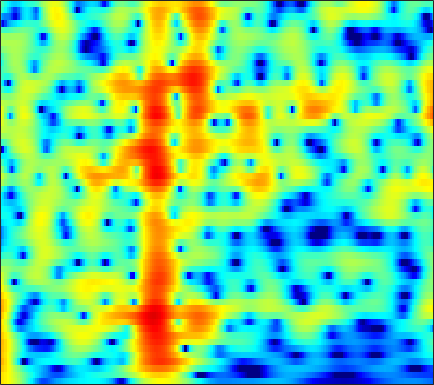

The data file committed next to this chart (first rows):
6.0783, 5.834, 5.4338, 4.9477, 4.5252, 3.8841, 3.1531, 2.5435, 1.6437, 0.63914, -0.47706, -1.3916, -2.7219, -4.1808, -5.3582, -7.0326, -8.7688, -10.039, -11.497, -12.366, -12.469, -12.134, -11.402, -10.573
6.254, 5.942, 5.449, 4.874, 4.39, 3.679, 2.898, 2.271, 1.385, 0.4526, -0.5186, -1.266, -2.277, -3.294, -4.052, -5.046, -6.014, -6.719, -7.627, -8.499, -9.336, -9.938, -10.69, -11.34
7.331, 6.837, 6.067, 5.175, 4.43, 3.345, 2.172, 1.252, 0.001321, -1.228, -2.376, -3.152, -4.055, -4.793, -5.259, -5.806, -6.327, -6.736, -7.351, -8.091, -9.011, -9.858, -11.26, -13.02
8.239, 7.541, 6.42, 5.059, 3.859, 1.974, -0.3177, -2.392, -5.871, -10.84, -20.22, -28.71, -15.48, -11.11, -9.247, -7.648, -6.638, -6.125, -5.664, -5.381, -5.227, -5.17, -5.14, -5.137
7.705, 7.032, 5.974, 4.735, 3.694, 2.171, 0.5225, -0.7595, -2.455, -4.002, -5.257, -5.955, -6.574, -6.926, -7.08, -7.204, -7.258, -7.272, -7.236, -7.123, -6.928, -6.708, -6.324, -5.857
7.894, 7.268, 6.3, 5.189, 4.268, 2.932, 1.483, 0.3308, -1.284, -2.968, -4.72, -6.07, -7.879, -9.626, -10.82, -12.11, -12.95, -13.35, -13.67, -13.91, -14.14, -14.17, -13.73, -12.54
8.08, 7.428, 6.42, 5.261, 4.303, 2.913, 1.395, 0.1631, -1.617, -3.608, -5.904, -7.891, -11.06, -15.2, -19.37, -25.47, -22.43, -19.31, -16.9, -15.95, -16.18, -16.93, -18.11, -17.75
7.496, 6.72, 5.534, 4.193, 3.107, 1.579, 0.006945, -1.167, -2.684, -4.112, -5.421, -6.322, -7.399, -8.253, -8.678, -8.935, -8.892, -8.709, -8.284, -7.735, -7.204, -6.837, -6.223, -5.352
6.755, 5.72, 4.093, 2.157, 0.4877, -2.022, -4.778, -6.86, -9.149, -10.1, -9.726, -9.057, -8.118, -7.259, -6.667, -5.881, -5.087, -4.501, -3.765, -3.07, -2.332, -1.812, -1.182, -0.5657
6.631, 5.417, 3.481, 1.122, -0.9555, -4.215, -8.135, -11.47, -15.49, -15.92, -13.77, -12.07, -10.08, -8.305, -7.149, -5.781, -4.537, -3.673, -2.616, -1.759, -0.9591, -0.3685, 0.3388, 0.9015
7.69, 6.534, 4.745, 2.668, 0.9047, -1.764, -4.741, -7.093, -10.27, -13.56, -16.29, -16.38, -14.11, -11.27, -9.337, -7.179, -5.453, -4.382, -3.11, -2.047, -1.256, -0.7916, -0.2617, 0.1412
8.699, 7.717, 6.195, 4.431, 2.95, 0.7464, -1.729, -3.759, -6.617, -9.496, -11.71, -12.28, -11.7, -10.61, -9.846, -8.776, -7.559, -6.643, -5.432, -4.159, -3.056, -2.529, -2.195, -2.205
8.36, 7.537, 6.275, 4.878, 3.771, 2.2, 0.498, -0.8209, -2.52, -4.142, -5.875, -7.285, -9.174, -11.34, -13.61, -17.52, -17.88, -14.42, -10.35, -7.653, -5.687, -4.571, -3.65, -3.41
7.073, 6.272, 5.095, 3.829, 2.858, 1.584, 0.3631, -0.5231, -1.661, -2.735, -3.813, -4.681, -5.984, -7.358, -8.366, -9.441, -9.439, -8.672, -7.011, -5.239, -3.996, -3.282, -2.461, -1.898
5.394, 4.365, 2.798, 1.026, -0.3421, -1.967, -3.042, -3.426, -3.495, -3.243, -2.862, -2.647, -2.547, -2.472, -2.369, -2.221, -2.013, -1.781, -1.49, -1.092, -0.6475, -0.4041, -0.2058, -0.008829
4.258, 2.998, 0.8837, -1.96, -4.938, -11.42, -40.17, -14.47, -7.651, -4.329, -2.346, -1.303, -0.2431, 0.4881, 0.8675, 1.26, 1.511, 1.634, 1.708, 1.577, 1.374, 1.191, 0.8051, 0.2995
3.314, 2.552, 1.385, 0.07455, -0.9663, -2.138, -2.687, -2.659, -2.111, -1.175, -0.2464, 0.3637, 1.125, 1.75, 2.087, 2.4, 2.562, 2.549, 2.416, 2.037, 1.321, 0.597, -0.6371, -2.404
1.655, 1.452, 1.07, 0.6475, 0.3441, -0.03995, -0.3258, -0.4071, -0.3888, -0.2308, 0.1068, 0.4437, 0.9144, 1.393, 1.747, 2.127, 2.369, 2.405, 2.273, 1.962, 1.286, 0.5351, -0.7381, -2.502
-0.6404, -0.4608, -0.4004, -0.5066, -0.6683, -1.04, -1.554, -1.952, -2.425, -2.755, -2.676, -2.265, -1.415, -0.4027, 0.3839, 1.318, 2.042, 2.453, 2.719, 2.743, 2.577, 2.264, 1.637, 0.9008
-3.798, -3.225, -2.69, -2.53, -2.678, -3.186, -4.207, -5.474, -7.982, -12.01, -16.02, -12.72, -7.397, -3.744, -1.792, 0.1381, 1.516, 2.292, 3.031, 3.39, 3.542, 3.519, 3.274, 2.904
-6.915, -5.956, -4.97, -4.342, -4.135, -4.153, -4.526, -5.109, -6.115, -7.09, -7.336, -6.503, -4.616, -2.529, -1.112, 0.4451, 1.66, 2.318, 2.981, 3.397, 3.512, 3.486, 3.308, 2.926
-8.814, -7.597, -6.285, -5.222, -4.539, -3.889, -3.406, -3.071, -2.752, -2.345, -1.792, -1.32, -0.4945, 0.4025, 1.037, 1.843, 2.534, 2.931, 3.229, 3.388, 3.301, 3.077, 2.648, 1.994
-10.32, -8.758, -6.994, -5.607, -4.705, -3.694, -2.885, -2.297, -1.581, -0.9006, -0.1665, 0.3695, 1.095, 1.813, 2.294, 2.874, 3.291, 3.534, 3.662, 3.534, 3.233, 2.809, 1.999, 0.9571
-10.13, -8.519, -6.909, -5.559, -4.846, -4.078, -3.379, -2.992, -2.353, -1.593, -0.7783, -0.03329, 0.9545, 1.863, 2.527, 3.236, 3.746, 3.949, 4.079, 3.892, 3.411, 2.883, 1.849, 0.5026
-6.877, -6.091, -5.382, -4.927, -4.852, -5.091, -5.542, -6.062, -6.49, -5.921, -4.377, -2.823, -0.749, 1.013, 2.144, 3.306, 4.178, 4.553, 4.78, 4.716, 4.229, 3.679, 2.571, 1.006
-4.657, -4.524, -4.394, -4.752, -5.17, -6.246, -8.247, -10.45, -16.7, -20.05, -10.67, -6.443, -2.836, -0.1581, 1.319, 2.815, 3.863, 4.455, 4.821, 4.905, 4.633, 4.182, 3.312, 2.012
-4.942, -5.013, -5.25, -5.577, -5.905, -6.356, -6.858, -7.121, -7.147, -6.553, -5.251, -4.013, -2.232, -0.5955, 0.4728, 1.686, 2.587, 3.078, 3.575, 3.723, 3.706, 3.489, 3.041, 2.395
-5.551, -5.988, -6.8, -7.383, -7.77, -7.823, -7.382, -6.904, -5.854, -4.816, -3.549, -2.686, -1.518, -0.4262, 0.2802, 1.142, 1.873, 2.253, 2.659, 2.918, 2.994, 2.997, 2.825, 2.567
-5.129, -6.462, -8.917, -12.28, -15.07, -15.29, -11.5, -8.979, -6.337, -4.33, -2.787, -1.81, -0.7642, 0.07925, 0.6122, 1.172, 1.634, 1.961, 2.222, 2.548, 2.697, 2.825, 2.849, 2.779
-1.896, -3.2, -5.388, -7.862, -9.449, -9.541, -7.7, -5.856, -3.821, -2.188, -1.007, -0.3383, 0.3291, 0.6304, 0.7879, 0.7809, 0.6488, 0.727, 0.9078, 1.261, 1.781, 2.092, 2.513, 2.683
2.163, 1.269, 0.1756, -0.7898, -1.223, -1.485, -1.187, -0.8313, -0.1564, 0.4849, 1.029, 1.224, 1.176, 0.7379, -0.00815, -1.414, -3.365, -5.059, -5.263, -3.545, -1.183, 0.1893, 1.439, 2.132
3.425, 2.367, 1.054, -0.2214, -0.8643, -1.273, -0.9928, -0.4479, 0.3665, 1.231, 1.787, 2.044, 1.919, 1.345, 0.4625, -1.405, -4.082, -7.056, -7.911, -4.662, -1.648, 0.04624, 1.44, 2.118
1.115, -0.4005, -2.977, -6.525, -10.29, -13.59, -9.046, -5.684, -2.621, -0.5495, 0.7623, 1.416, 1.855, 1.898, 1.762, 1.203, 0.8548, 0.3874, 0.4049, 0.5353, 1.099, 1.424, 1.886, 2.028
-1.829, -2.9, -4.659, -6.387, -7.634, -8.078, -6.493, -4.956, -2.672, -1.075, 0.2627, 0.8488, 1.47, 1.7, 1.73, 1.599, 1.339, 1.168, 0.8767, 0.6939, 0.6631, 0.6505, 0.7416, 0.8627
-5.501, -5.784, -5.355, -4.571, -3.884, -2.859, -1.856, -0.9885, 0.02068, 0.9626, 1.61, 2.001, 2.225, 2.223, 2.015, 1.662, 0.9145, 0.44, -0.5109, -1.234, -1.934, -2.038, -1.918, -1.294
-28.21, -15.35, -7.617, -4.054, -2.183, -0.4614, 0.8714, 1.647, 2.44, 3.056, 3.365, 3.508, 3.384, 3.029, 2.574, 1.626, 0.3523, -0.9649, -3.182, -6.159, -10.06, -11.69, -9.241, -5.925
-2.679, -2.557, -1.781, -0.5948, 0.2041, 1.259, 2.091, 2.587, 3.097, 3.36, 3.502, 3.388, 3.119, 2.568, 1.991, 0.8819, -0.4252, -1.87, -3.924, -6.675, -9.555, -10.45, -9.306, -6.957
1.312, 1.203, 1.236, 1.431, 1.629, 1.967, 2.265, 2.486, 2.688, 2.766, 2.71, 2.537, 2.18, 1.618, 1.044, 0.1774, -0.8861, -1.802, -2.992, -4.262, -5.127, -5.625, -5.827, -5.614
2.92, 2.606, 2.275, 2.009, 1.972, 1.95, 2.103, 2.226, 2.39, 2.517, 2.423, 2.324, 1.935, 1.367, 0.843, 0.007475, -1.058, -1.76, -2.948, -4.037, -5.002, -5.771, -6.457, -6.921
3.972, 3.164, 2.052, 1.027, 0.6456, 0.5689, 1.155, 1.685, 2.391, 2.929, 3.115, 3.12, 2.771, 2.14, 1.528, 0.4698, -0.888, -1.753, -3.288, -4.684, -6.151, -7.524, -9.371, -11.68
4.785, 3.182, -0.0171, -4.922, -10.37, -7.258, -1.977, 0.6029, 2.702, 3.873, 4.495, 4.491, 4.144, 3.325, 2.347, 0.6543, -1.478, -3.143, -5.452, -6.729, -7.894, -8.448, -10.02, -12.95
4.311, 3.161, 1.3, -0.6032, -1.481, -1.277, 0.2135, 1.477, 2.779, 3.641, 4.003, 3.92, 3.405, 2.331, 1.093, -1.346, -4.612, -8.589, -18.67, -21.85, -12.4, -9.764, -8.175, -7.01
2.753, 2.319, 1.855, 1.512, 1.323, 1.469, 1.829, 2.102, 2.613, 2.951, 2.998, 2.938, 2.474, 1.598, 0.7722, -0.7779, -2.472, -4.093, -5.774, -6.447, -6.358, -6.132, -5.53, -5.067
0.6308, 0.4453, 0.2203, 0.1658, 0.2915, 0.6764, 1.199, 1.649, 2.197, 2.615, 2.884, 2.93, 2.793, 2.45, 2.02, 1.41, 0.6023, -0.07666, -0.7804, -1.465, -2.117, -2.472, -3.004, -3.746
-2.12, -2.945, -4.201, -4.794, -4.212, -2.803, -1.033, 0.1929, 1.41, 2.357, 3.011, 3.248, 3.426, 3.429, 3.28, 3.002, 2.566, 2.295, 1.795, 1.164, 0.4844, -0.08144, -1.147, -2.507
-3.977, -6.085, -11.03, -21.81, -14.15, -6.743, -2.901, -0.9926, 0.8225, 1.983, 2.656, 2.979, 3.141, 3.094, 3.039, 2.827, 2.684, 2.599, 2.365, 2.126, 1.788, 1.35, 0.5781, -0.4666
-2.558, -3.081, -3.667, -3.703, -3.164, -2.05, -0.7685, 0.1464, 1.05, 1.529, 1.649, 1.554, 1.114, 0.4782, 0.02535, -0.3595, -0.3013, -0.1276, 0.4299, 1.018, 1.407, 1.536, 1.561, 1.307
-2.7, -2.092, -1.294, -0.594, -0.1349, 0.4883, 1.013, 1.248, 1.345, 1.14, 0.5379, -0.304, -1.938, -4.353, -6.957, -10.46, -9.725, -6.799, -3.588, -1.436, 0.05346, 0.8909, 1.608, 2.01
-4.453, -2.803, -1.192, -0.08956, 0.491, 1.098, 1.452, 1.496, 1.333, 0.8915, 0.09962, -0.8215, -2.469, -4.648, -6.634, -8.944, -8.492, -6.654, -4.25, -2.296, -0.7679, 0.1401, 1.022, 1.667
-2.793, -1.74, -0.5837, 0.2815, 0.7764, 1.222, 1.438, 1.458, 1.305, 0.9446, 0.3663, -0.19, -1.044, -1.939, -2.555, -3.069, -3.241, -3.179, -2.703, -2.007, -1.25, -0.719, -0.01764, 0.6189
-0.04035, 0.2981, 0.7434, 1.151, 1.396, 1.585, 1.651, 1.648, 1.505, 1.201, 0.7568, 0.364, -0.2397, -0.9268, -1.458, -2.119, -2.739, -3.083, -3.314, -3.281, -2.936, -2.46, -1.632, -0.7913
1.603, 1.637, 1.698, 1.777, 1.819, 1.873, 1.882, 1.827, 1.675, 1.421, 1.058, 0.698, 0.07403, -0.7223, -1.413, -2.619, -4.069, -5.235, -7.052, -8.421, -7.988, -6.527, -4.323, -2.378
1.498, 1.272, 1.095, 1.015, 1.023, 1.11, 1.197, 1.201, 1.175, 1.081, 0.8731, 0.6083, 0.08766, -0.6292, -1.355, -2.647, -4.414, -6.213, -9.964, -16.06, -14.47, -9.546, -5.095, -2.156
-1.897, -2.548, -2.839, -2.633, -2.316, -1.925, -1.565, -1.273, -0.9478, -0.7192, -0.6252, -0.6504, -0.7973, -1.106, -1.51, -2.072, -2.688, -3.255, -3.799, -3.867, -3.208, -2.252, -0.7628, 0.7305
-12.51, -15.91, -12.34, -9.195, -7.984, -7.136, -6.582, -6.047, -5.244, -4.41, -3.695, -3.31, -3.066, -3.136, -3.24, -3.389, -3.378, -3.162, -2.407, -1.357, -0.1747, 0.7135, 1.877, 2.922
-7.717, -9.463, -10.09, -10.26, -10.91, -12.87, -15.82, -16.57, -12.7, -9.101, -6.865, -5.967, -5.612, -6.178, -7.075, -9.04, -10.21, -8.5, -5.192, -2.225, 0.1251, 1.538, 3.05, 4.151
-2.275, -3.602, -5.269, -7.045, -8.511, -10.8, -12.96, -13.17, -11.14, -8.634, -6.844, -6.062, -5.733, -6.245, -7.44, -10, -11.64, -9.662, -5.381, -1.936, 0.5974, 2.052, 3.487, 4.463
-1.319, -2.448, -3.917, -5.236, -6.017, -6.838, -7.18, -7.188, -6.672, -5.85, -4.976, -4.35, -3.781, -3.433, -3.299, -3.087, -2.594, -1.89, -0.7669, 0.4839, 1.672, 2.431, 3.259, 3.837
